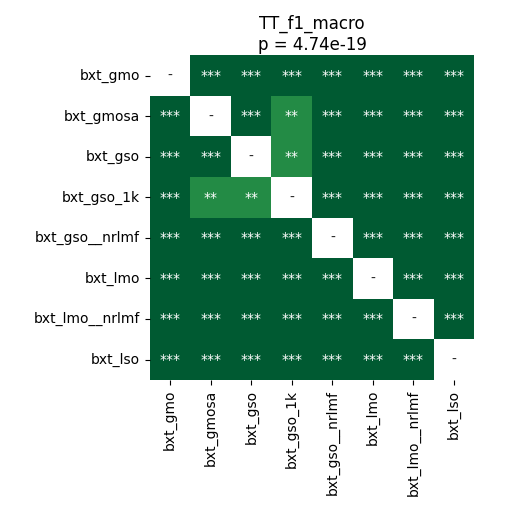

The table this chart was drawn from, first rows:
	bxt_gmo	bxt_gmosa	bxt_gso	bxt_gso_1k	bxt_gso__nrlmf	bxt_lmo	bxt_lmo__nrlmf	bxt_lso
bxt_gmo	1.0	3.4179687499999996e-05	3.4179687499999996e-05	3.4179687499999996e-05	3.4179687499999996e-05	3.4179687499999996e-05	3.4179687499999996e-05	3.4179687499999996e-05
bxt_gmosa	3.4179687499999996e-05	1.0	0.0004601	0.001741	3.4179687499999996e-05	3.4179687499999996e-05	3.4179687499999996e-05	3.4179687499999996e-05
bxt_gso	3.4179687499999996e-05	0.0004601	1.0	0.006287	3.4179687499999996e-05	3.4179687499999996e-05	3.4179687499999996e-05	3.4179687499999996e-05
bxt_gso_1k	3.4179687499999996e-05	0.001741	0.006287	1.0	3.4179687499999996e-05	3.4179687499999996e-05	3.4179687499999996e-05	3.4179687499999996e-05
bxt_gso__nrlmf	3.4179687499999996e-05	3.4179687499999996e-05	3.4179687499999996e-05	3.4179687499999996e-05	1.0	3.4179687499999996e-05	3.4179687499999996e-05	3.4179687499999996e-05
bxt_lmo	3.4179687499999996e-05	3.4179687499999996e-05	3.4179687499999996e-05	3.4179687499999996e-05	3.4179687499999996e-05	1.0	3.4179687499999996e-05	3.4179687499999996e-05
bxt_lmo__nrlmf	3.4179687499999996e-05	3.4179687499999996e-05	3.4179687499999996e-05	3.4179687499999996e-05	3.4179687499999996e-05	3.4179687499999996e-05	1.0	3.4179687499999996e-05
bxt_lso	3.4179687499999996e-05	3.4179687499999996e-05	3.4179687499999996e-05	3.4179687499999996e-05	3.4179687499999996e-05	3.4179687499999996e-05	3.4179687499999996e-05	1.0
